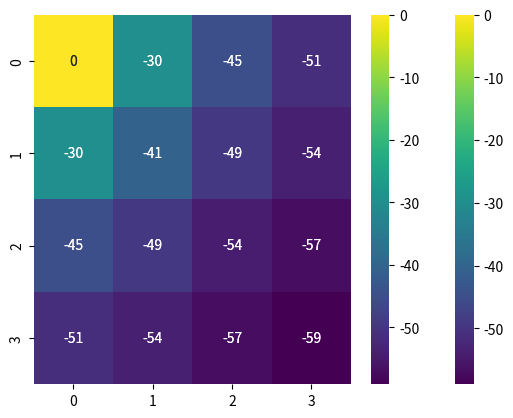
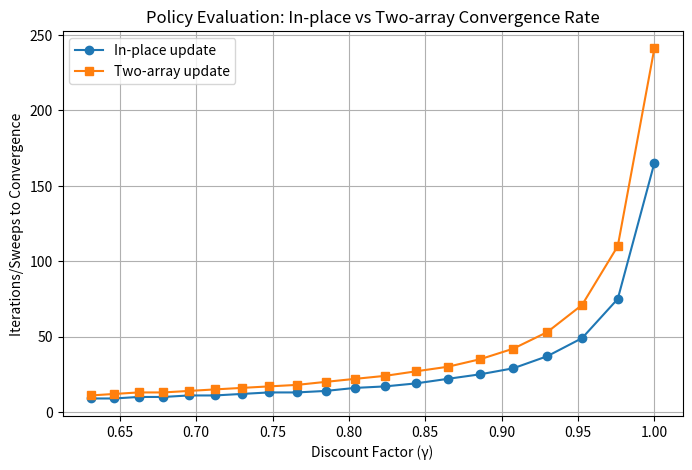

Python code for these plots, in order:
import copy
import random
import numpy as np
import seaborn as sns
import matplotlib.pyplot as plt

class Gridworld:
    NEIGHBOURING_CELLS = [[0,-1], [1,0], [0,1], [-1,0]]
    
    def __init__(self, row_dim, col_dim, goal_state, discount_factor):
        '''
        Args:
            row_dim (int): number of rows in grid
            col_dim (int): number of columns in grid
            goal_state (list): terminal state for grid world

        Attributes:
            grid (np.array): grid world states
            values (np.array): values aligned according to position of state in grid
            discount_rate (int): discount rate
        '''

        self.row_dim = row_dim
        self.col_dim = col_dim
        self.discount_factor = discount_factor
        self.goal_state = goal_state
        self.grid = np.zeros((row_dim, col_dim), dtype=np.int32)
        self.values = np.zeros((row_dim, col_dim), dtype=np.float32)

    def isValid(self, cell):
        '''
        Args:
            cell (list): coordinates of state
        
        Objective:
            checks if state is valid and within grid world
        '''
        
        valid = 0 <= cell[0] < self.row_dim and 0 <= cell[1] < self.col_dim
        return valid

    def pe_loop(self, type_):
        '''
        Args:
            type_ (string): determines policy evaluation version to implement (in-place or two-array)
            
        Objective:
            Implementation of the policy evaluation algorithm; two-arrays or in-place version depending on the type_ argument.
            
        **Note:
            Rewards of -1 on all transitions
            Policy is uniform random with 4 possible actions hence π(a|s) = 0.25 for all a given s.
            Transitions are deterministic hence impossible states given action are not explored since p(s',r|s,a) = 0.
            Near walls, certain actions will lead to a no-change of state, hence we'll use that same state's value for calculating its new value.
        '''

        if type_ == 'in-place':
            old_values = self.values
        elif type_ == 'two-array':
            old_values = copy.copy(self.values)

        max_change = 0
        for i in range(self.row_dim):
            for j in range(self.col_dim):
                if([i, j] != self.goal_state):
                    new_value = 0
                    for neigh in self.NEIGHBOURING_CELLS: 
                        neigh_cell = [a + b for a, b in zip([i, j], neigh)] 
                        if self.isValid(neigh_cell):
                            next_i, next_j = neigh_cell
                        else:
                            next_i, next_j = i, j # if at far end then state does not change
                        new_value += 0.25 * (-1 + self.discount_factor * old_values[next_i, next_j])
                    max_change = max(max_change, abs(self.values[i, j] - new_value))
                    self.values[i, j] = new_value
        return max_change

    def policy_evaluation(self, type_, threshold):
        max_change = threshold + 1
        iteration = 0
        while max_change > threshold:
            max_change = self.pe_loop(type_)
            iteration += 1
        return iteration

if __name__ == "__main__":
    discount_rates = np.logspace(-0.2, 0, num=20)
    conv_iters = {
        'two_array': [],
        'in_place': []
    }

    for i in range(20):
        two_array = Gridworld(4, 4, [0,0], discount_rates[i])
        in_place = Gridworld(4, 4, [0,0], discount_rates[i])
        ta_iterations = two_array.policy_evaluation('two-array', 1e-2)
        ip_iterations = in_place.policy_evaluation('in-place', 1e-2)
        conv_iters['two_array'].append(ta_iterations)
        conv_iters['in_place'].append(ip_iterations)

        if discount_rates[i] == 1.0:
            ta_heatmap_ax = sns.heatmap(two_array.values, annot=True, cmap="viridis")
            ip_heatmap_ax = sns.heatmap(in_place.values, annot=True, cmap="viridis")
            ta_heatmap_ax.figure.savefig('two_array_heatmap.png')
            ip_heatmap_ax.figure.savefig('in_place_heatmap.png')

    plt.figure(figsize=(8, 5))
    plt.plot(discount_rates, conv_iters['in_place'], marker='o', label="In-place update")
    plt.plot(discount_rates, conv_iters['two_array'], marker='s', label="Two-array update")
    plt.xlabel("Discount Factor (γ)")
    plt.ylabel("Iterations/Sweeps to Convergence")
    plt.title("Policy Evaluation: In-place vs Two-array Convergence Rate")
    plt.legend()
    plt.grid(True)
    plt.savefig('convergence_comparison.png', dpi=300, bbox_inches='tight')